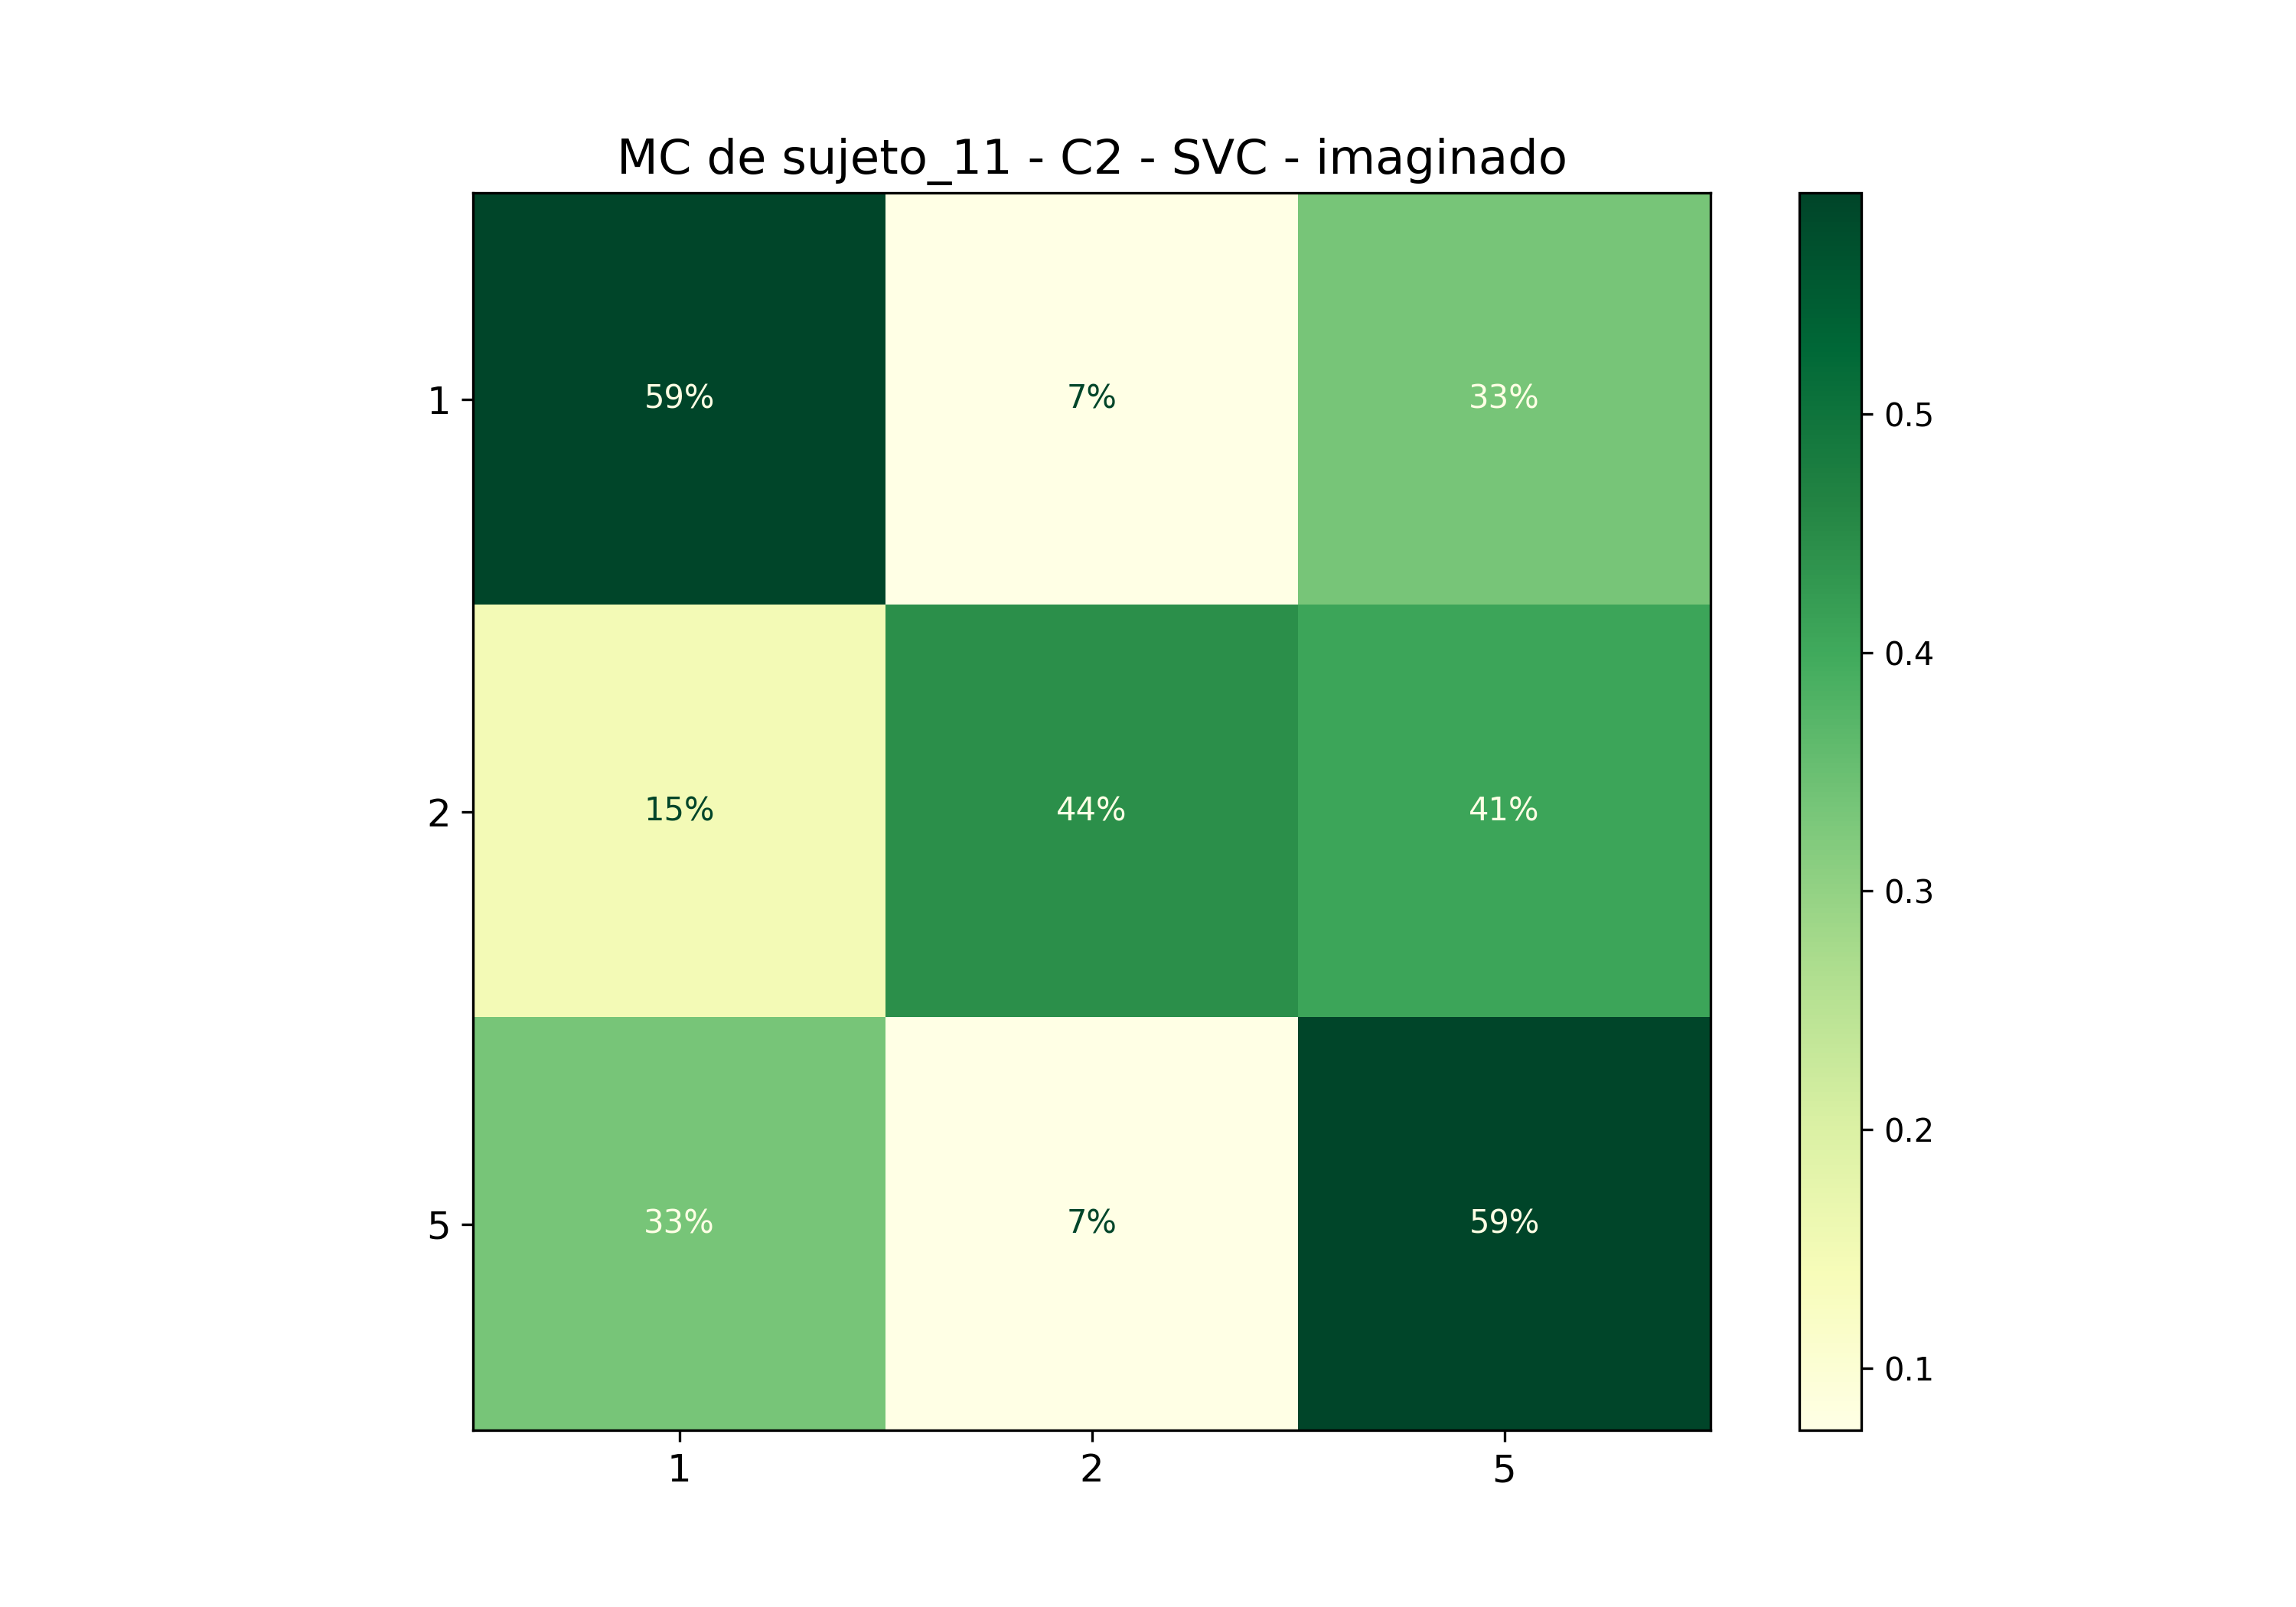

The data file committed next to this chart (first rows):
; 1; 2; 5
1; 0,5925925925925926; 0,07407407407407407; 0,3333333333333333
2; 0,14814814814814814; 0,4444444444444444; 0,4074074074074074
5; 0,3333333333333333; 0,07407407407407407; 0,5925925925925926
